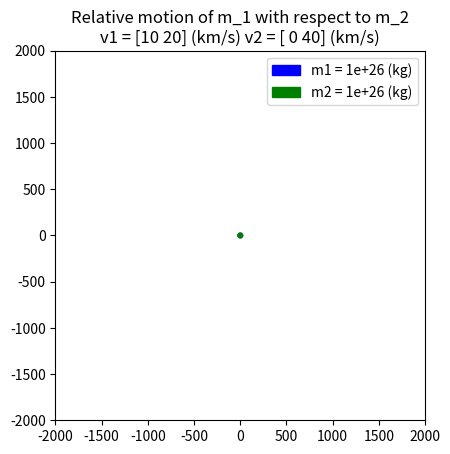

This chart was generated by the following Python code:
import matplotlib.pyplot as plt
import numpy as np
from scipy.integrate import odeint
from matplotlib.animation import FuncAnimation

# universal gravitation constant
# G = 6.67408e-11 (m**3/kg/s**2)
G = 6.67259e-20  # (km**3/kg/s**2)

# time array
time = np.arange(0, 100, 0.4)

fig, ax = plt.subplots(1, 1)

m1 = 1e26  # mass (kg)
r10 = np.array([0, 0])  # initial position (km)
v10 = np.array([10, 20])  # initial velocity (km/s)
radius1 = 25

# body m2 initial conditions
m2 = 1e26  # mass (kg)
r20 = np.array([3000, 0])  # initial position (km)
#v20 = np.array([-30, -20])  # initial velocity (km/s)
v20 = np.array([0, 40])  # initial velocity (km/s)
radius2 = 25

ax.set_xlim(-2000, 2000)
ax.set_ylim(-2000, 2000)

# [X1 (0), Y1 (1), X2 (2), Y2 (3), 
#  VX1 (4), VY1 (5), VX2 (6), VY2 (7)]
y0 = np.concatenate((r10, r20, v10, v20))

def two_body_eqm(y, t, G, m1, m2):

    r_mag = np.linalg.norm(y[:2])
    r_c = np.power(r_mag, 3)

    mu = G * (m1 + m2)
    mu2 = (m2/(m1 + m2))**3 * mu
    mu1 = (m1/(m1 + m2))**3 * mu

    c0 = y[4:8]
    c1 = -mu2/np.power(np.linalg.norm(y[:2]), 3) * y[:2]
    c2 = -mu1/np.power(np.linalg.norm(y[2:4]), 3) * y[2:4]

    return np.concatenate((c0, c1, c2))

y = odeint(two_body_eqm, y0, time, args=(G, m1, m2))

xdata1 = []
ydata1 = []
vxdata1 = []
vydata1 = []

for ys in y:
    Y1 = ys[:2]
    Y2 = ys[2:4]

    xdata1.append(Y1[0])
    ydata1.append(Y1[1])

line1, = ax.plot([], [], lw=1, color='blue', alpha=0.75 )
point1 = plt.Circle((0, 0), radius=radius1, color='blue', label = f"m1 = {m1} (kg)")

point2 = plt.Circle((0, 0), radius=radius2, color='green', label = f"m2 = {m2} (kg)")

plt.title(f"Relative motion of m_1 with respect to m_2\nv1 = {v10} (km/s) v2 = {v20} (km/s)")

ax.add_artist(point1)
ax.add_artist(point2)

ax.legend()

def func():
    global r10
    global r20
    for i in range(len(time)):

        line1.set_data(xdata1[:i], ydata1[:i])
        r10 = (xdata1[i], ydata1[i])
        point1.center = r10
        plt.savefig("Anim/%s"%str(i))

ax.set_aspect('equal')

def gg():
    i = 0
    # extract inertial positions of body 1 and body 2
    r1 = y[i][:3]
    r2 = y[i][3:6]

    # determine position of centre of mass
    rg = ((m1 * r1) + (m2 * r2)) / (m1 + m2)

    # position vector from m1 to m2
    r12 = r2 - r1

    # position vector from m1 to g
    r1g = rg - r1

    # position vector from g to m1
    rg1 = r1 - rg

    # position vector from g to m2
    rg2 = r2 - rg

    # save state history (yk = 0-11, rg = 12-14, r12=15-17, ...)
    #state_history.append(np.concatenate((yk, rg, r12, r1g, rg1, rg2), axis=None))

    x1, y1, z1 = r1[0], r1[1], r1[2]
    x2, y2, z2 = r2[0], r2[1], r2[2]
    rx, ry, rz = rg[0], rg[1], rg[2]

def animate(i):

    line1.set_data(xdata1[:i], ydata1[:i])
    r10 = (xdata1[i], ydata1[i])
    point1.center = r10
    return (line1, point1, point2)

anim = FuncAnimation(fig, animate, frames = len(time), interval = 10, blit = False)
plt.show()
